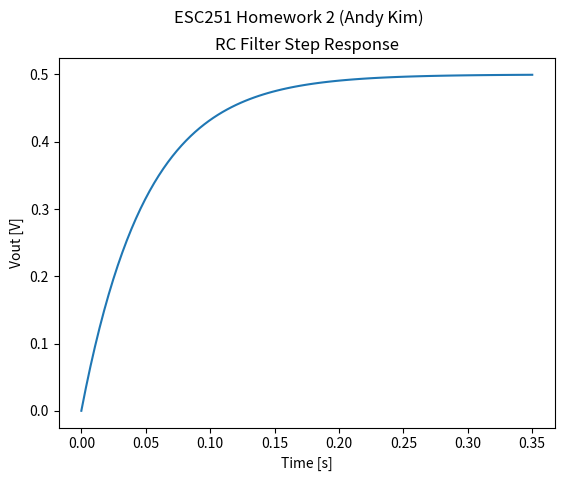

Write the Python code that produced this figure.
'''
ESC251 - Homework 2
"Two Containers Connected by a Pipe"
Andy Kim
'''
from scipy import signal
#from scipy.integrate import odeint
#import numpy as np
import matplotlib.pyplot as plt

# Close all plots
plt.close('all')

# Parameters
R = 100000
C = 2*(0.05)/R

# Step
A = [(-2/(R*C))]
B = [1/(R*C)]
C = [1]
D = [0]

sys = signal.StateSpace(A, B, C, D)
t, y = signal.step(sys)

# Plot q, theta (t)
fig = plt.figure(1)
plt.suptitle('ESC251 Homework 2 (Andy Kim)')                               # main title

plt.subplot(1,1,1)                                                                  # simulation 1
plt.title('RC Filter Step Response')
plt.plot(t, y)
plt.xlabel('Time [s]')
plt.ylabel('Vout [V]')
#plt.legend(loc = 'upper left')
#plt.ylim(0, 1.2)

#fig.subplots_adjust(wspace=0.4, hspace = 0.4)
plt.show()                                                                          # show plots
